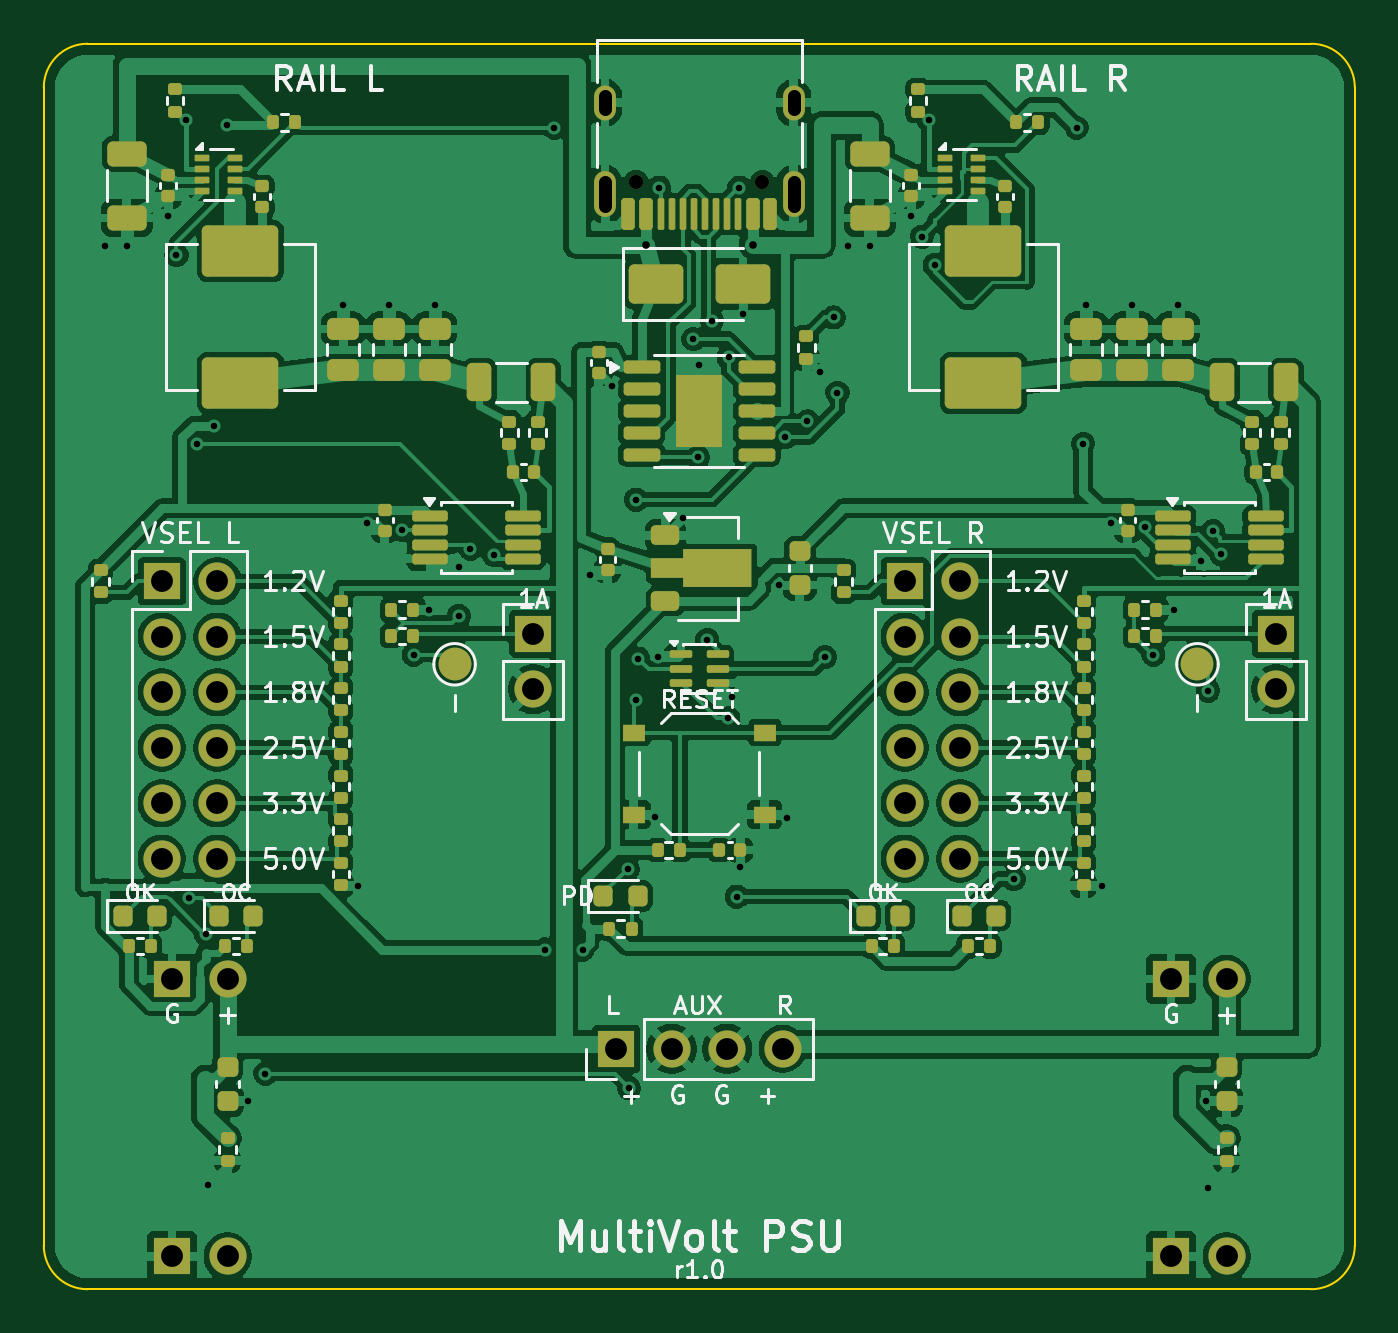
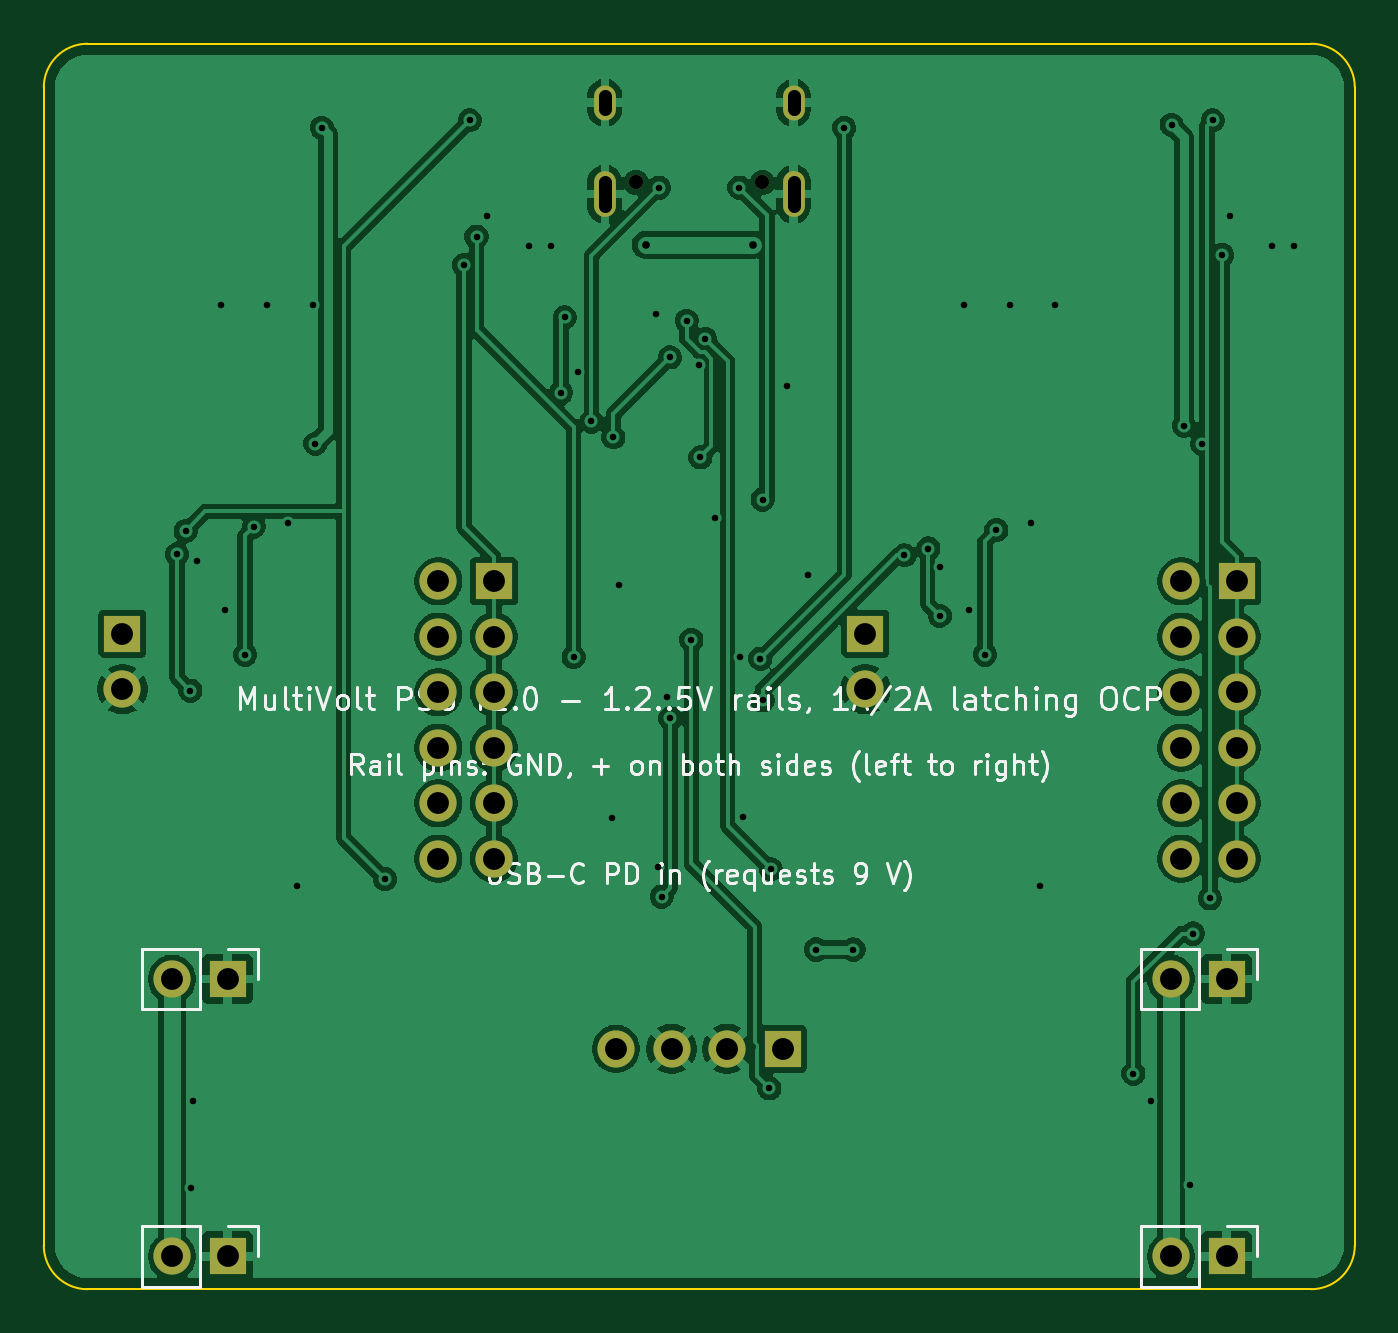
Circuit board: 11 layer files. Board 60.0 x 57.0 mm.
- bottom_copper: mvpsu-B_Cu.gbl (137211 bytes)
- bottom_mask: mvpsu-B_Mask.gbs (2199 bytes)
- paste: mvpsu-B_Paste.gbp (486 bytes)
- bottom_silk: mvpsu-B_Silkscreen.gbo (50784 bytes)
- outline: mvpsu-Edge_Cuts.gm1 (1032 bytes)
- top_copper: mvpsu-F_Cu.gtl (279321 bytes)
- top_mask: mvpsu-F_Mask.gts (13101 bytes)
- paste: mvpsu-F_Paste.gtp (11337 bytes)
- top_silk: mvpsu-F_Silkscreen.gto (74838 bytes)
- drill: mvpsu-NPTH.drl (359 bytes)
- drill: mvpsu-PTH.drl (2619 bytes)

=== bottom_copper: mvpsu-B_Cu.gbl (137211 bytes, source omitted) ===
=== bottom_mask: mvpsu-B_Mask.gbs ===
G04 #@! TF.GenerationSoftware,KiCad,Pcbnew,10.0.7*
G04 #@! TF.CreationDate,2026-10-31T15:25:03+09:00*
G04 #@! TF.ProjectId,mvpsu,6d767073-752e-46b6-9963-61645f706362,rev?*
G04 #@! TF.SameCoordinates,Original*
G04 #@! TF.FileFunction,Soldermask,Bot*
G04 #@! TF.FilePolarity,Negative*
%FSLAX46Y46*%
G04 Gerber Fmt 4.6, Leading zero omitted, Abs format (unit mm)*
G04 Created by KiCad (PCBNEW 10.0.7) date 2026-10-31 15:25:03*
%MOMM*%
%LPD*%
G01*
G04 APERTURE LIST*
%ADD10R,1.700000X1.700000*%
%ADD11C,1.700000*%
%ADD12C,0.650000*%
%ADD13O,1.000000X2.100000*%
%ADD14O,1.000000X1.600000*%
G04 APERTURE END LIST*
D10*
G04 #@! TO.C,J10*
X75400000Y-124600000D03*
D11*
X77940000Y-124600000D03*
X75400000Y-127140000D03*
X77940000Y-127140000D03*
X75400000Y-129680000D03*
X77940000Y-129680000D03*
X75400000Y-132220000D03*
X77940000Y-132220000D03*
X75400000Y-134760000D03*
X77940000Y-134760000D03*
X75400000Y-137300000D03*
X77940000Y-137300000D03*
G04 #@! TD*
D10*
G04 #@! TO.C,J31*
X126400000Y-127000000D03*
D11*
X126400000Y-129540000D03*
G04 #@! TD*
D10*
G04 #@! TO.C,J2*
X96190000Y-146000000D03*
D11*
X98730000Y-146000000D03*
X101270000Y-146000000D03*
X103810000Y-146000000D03*
G04 #@! TD*
D10*
G04 #@! TO.C,J30*
X109400000Y-124600000D03*
D11*
X111940000Y-124600000D03*
X109400000Y-127140000D03*
X111940000Y-127140000D03*
X109400000Y-129680000D03*
X111940000Y-129680000D03*
X109400000Y-132220000D03*
X111940000Y-132220000D03*
X109400000Y-134760000D03*
X111940000Y-134760000D03*
X109400000Y-137300000D03*
X111940000Y-137300000D03*
G04 #@! TD*
D12*
G04 #@! TO.C,J1*
X102890000Y-106350000D03*
X97110000Y-106350000D03*
D13*
X104320000Y-106880000D03*
D14*
X104320000Y-102700000D03*
D13*
X95680000Y-106880000D03*
D14*
X95680000Y-102700000D03*
G04 #@! TD*
D10*
G04 #@! TO.C,J11*
X92400000Y-127000000D03*
D11*
X92400000Y-129540000D03*
G04 #@! TD*
D10*
G04 #@! TO.C,J33*
X121590000Y-155500000D03*
D11*
X124130000Y-155500000D03*
G04 #@! TD*
D10*
G04 #@! TO.C,J32*
X121590000Y-142800000D03*
D11*
X124130000Y-142800000D03*
G04 #@! TD*
D10*
G04 #@! TO.C,J13*
X75870000Y-155500000D03*
D11*
X78410000Y-155500000D03*
G04 #@! TD*
D10*
G04 #@! TO.C,J12*
X75870000Y-142800000D03*
D11*
X78410000Y-142800000D03*
G04 #@! TD*
M02*

=== paste: mvpsu-B_Paste.gbp ===
G04 #@! TF.GenerationSoftware,KiCad,Pcbnew,10.0.7*
G04 #@! TF.CreationDate,2026-10-31T15:25:03+09:00*
G04 #@! TF.ProjectId,mvpsu,6d767073-752e-46b6-9963-61645f706362,rev?*
G04 #@! TF.SameCoordinates,Original*
G04 #@! TF.FileFunction,Paste,Bot*
G04 #@! TF.FilePolarity,Positive*
%FSLAX46Y46*%
G04 Gerber Fmt 4.6, Leading zero omitted, Abs format (unit mm)*
G04 Created by KiCad (PCBNEW 10.0.7) date 2026-10-31 15:25:03*
%MOMM*%
%LPD*%
G01*
G04 APERTURE LIST*
G04 APERTURE END LIST*
M02*

=== bottom_silk: mvpsu-B_Silkscreen.gbo (50784 bytes, source omitted) ===
=== outline: mvpsu-Edge_Cuts.gm1 ===
G04 #@! TF.GenerationSoftware,KiCad,Pcbnew,10.0.7*
G04 #@! TF.CreationDate,2026-10-31T15:25:03+09:00*
G04 #@! TF.ProjectId,mvpsu,6d767073-752e-46b6-9963-61645f706362,rev?*
G04 #@! TF.SameCoordinates,Original*
G04 #@! TF.FileFunction,Profile,NP*
%FSLAX46Y46*%
G04 Gerber Fmt 4.6, Leading zero omitted, Abs format (unit mm)*
G04 Created by KiCad (PCBNEW 10.0.7) date 2026-10-31 15:25:03*
%MOMM*%
%LPD*%
G01*
G04 APERTURE LIST*
G04 #@! TA.AperFunction,Profile*
%ADD10C,0.100000*%
G04 #@! TD*
G04 APERTURE END LIST*
D10*
X70000000Y-102000000D02*
G75*
G02*
X72000000Y-100000000I2000000J0D01*
G01*
X70000000Y-155000000D02*
X70000000Y-102000000D01*
X72000000Y-100000000D02*
X128000000Y-100000000D01*
X72000000Y-157000000D02*
G75*
G02*
X70000000Y-155000000I0J2000000D01*
G01*
X128000000Y-100000000D02*
G75*
G02*
X130000000Y-102000000I0J-2000000D01*
G01*
X128000000Y-157000000D02*
X72000000Y-157000000D01*
X130000000Y-102000000D02*
X130000000Y-155000000D01*
X130000000Y-155000000D02*
G75*
G02*
X128000000Y-157000000I-2000000J0D01*
G01*
M02*

=== top_copper: mvpsu-F_Cu.gtl (279321 bytes, source omitted) ===
=== top_mask: mvpsu-F_Mask.gts (13101 bytes, source omitted) ===
=== paste: mvpsu-F_Paste.gtp (11337 bytes, source omitted) ===
=== top_silk: mvpsu-F_Silkscreen.gto (74838 bytes, source omitted) ===
=== drill: mvpsu-NPTH.drl ===
M48
; DRILL file KiCad 10.0.7 date 2026-10-31T15:25:03
; FORMAT={-:-/ absolute / metric / decimal}
; #@! TF.CreationDate,2026-10-31T15:25:03+09:00
; #@! TF.GenerationSoftware,Kicad,Pcbnew,10.0.7
; #@! TF.FileFunction,NonPlated,1,2,NPTH
FMAT,2
METRIC
; #@! TA.AperFunction,NonPlated,NPTH,ComponentDrill
T1C0.650
%
G90
G05
T1
X97.11Y-106.35
X102.89Y-106.35
M30

=== drill: mvpsu-PTH.drl ===
M48
; DRILL file KiCad 10.0.7 date 2026-10-31T15:25:03
; FORMAT={-:-/ absolute / metric / decimal}
; #@! TF.CreationDate,2026-10-31T15:25:03+09:00
; #@! TF.GenerationSoftware,Kicad,Pcbnew,10.0.7
; #@! TF.FileFunction,Plated,1,2,PTH
FMAT,2
METRIC
; #@! TA.AperFunction,Plated,PTH,ViaDrill
T1C0.300
; #@! TA.AperFunction,Plated,PTH,ViaDrill
T2C0.350
; #@! TA.AperFunction,Plated,PTH,ComponentDrill
T3C0.600
; #@! TA.AperFunction,Plated,PTH,ComponentDrill
T4C1.000
%
G90
G05
T1
X72.8Y-109.275
X73.8Y-109.275
X75.7Y-107.88
X76.072Y-109.666
X76.5Y-103.5
X76.629Y-139.116
X76.99Y-118.309
X77.402Y-140.721
X77.525Y-152.244
X77.812Y-117.474
X78.383Y-103.711
X79.35Y-148.375
X80.133Y-147.137
X83.7Y-111.95
X84.389Y-138.56
X84.797Y-121.951
X85.8Y-111.95
X86.405Y-122.253
X86.927Y-127.965
X87.634Y-125.9
X87.9Y-111.95
X88.99Y-123.929
X88.994Y-126.183
X89.52Y-123.102
X90.615Y-123.409
X92.944Y-141.453
X93.367Y-103.844
X94.659Y-141.453
X95.004Y-124.3
X95.984Y-115.666
X96.715Y-137.782
X96.791Y-147.805
X97.105Y-120.865
X97.105Y-130.052
X97.202Y-128.139
X97.986Y-135.409
X98.13Y-128.067
X98.161Y-106.585
X99.261Y-121.689
X99.728Y-113.511
X99.948Y-118.931
X100.002Y-114.697
X100.36Y-127.282
X100.576Y-112.677
X101.33Y-130.876
X101.342Y-114.355
X101.486Y-129.899
X101.716Y-139.035
X101.839Y-106.588
X101.882Y-137.688
X102.0Y-112.391
X103.664Y-124.775
X103.932Y-118.009
X103.999Y-135.422
X104.946Y-117.288
X105.529Y-115.039
X105.752Y-128.069
X106.156Y-112.523
X106.324Y-115.975
X106.8Y-109.275
X107.8Y-109.275
X109.7Y-107.88
X110.196Y-108.823
X110.5Y-103.5
X110.772Y-110.128
X114.381Y-138.232
X117.275Y-103.844
X117.571Y-118.309
X117.7Y-111.95
X118.426Y-138.56
X118.83Y-121.951
X119.8Y-111.95
X120.392Y-122.109
X120.785Y-127.965
X121.721Y-125.9
X121.9Y-111.95
X122.973Y-123.674
X123.19Y-148.375
X123.277Y-152.362
X123.287Y-129.604
X123.512Y-122.299
X123.898Y-123.369
T2
X97.55Y-109.2
X102.45Y-109.2
T4
X75.4Y-124.6
X75.4Y-127.14
X75.4Y-129.68
X75.4Y-132.22
X75.4Y-134.76
X75.4Y-137.3
X75.87Y-142.8
X75.87Y-155.5
X77.94Y-124.6
X77.94Y-127.14
X77.94Y-129.68
X77.94Y-132.22
X77.94Y-134.76
X77.94Y-137.3
X78.41Y-142.8
X78.41Y-155.5
X92.4Y-127.0
X92.4Y-129.54
X96.19Y-146.0
X98.73Y-146.0
X101.27Y-146.0
X103.81Y-146.0
X109.4Y-124.6
X109.4Y-127.14
X109.4Y-129.68
X109.4Y-132.22
X109.4Y-134.76
X109.4Y-137.3
X111.94Y-124.6
X111.94Y-127.14
X111.94Y-129.68
X111.94Y-132.22
X111.94Y-134.76
X111.94Y-137.3
X121.59Y-142.8
X121.59Y-155.5
X124.13Y-142.8
X124.13Y-155.5
X126.4Y-127.0
X126.4Y-129.54
T3
X95.68Y-103.0G85X95.68Y-102.4
G05
X95.68Y-107.43G85X95.68Y-106.33
G05
X104.32Y-103.0G85X104.32Y-102.4
G05
X104.32Y-107.43G85X104.32Y-106.33
G05
M30
